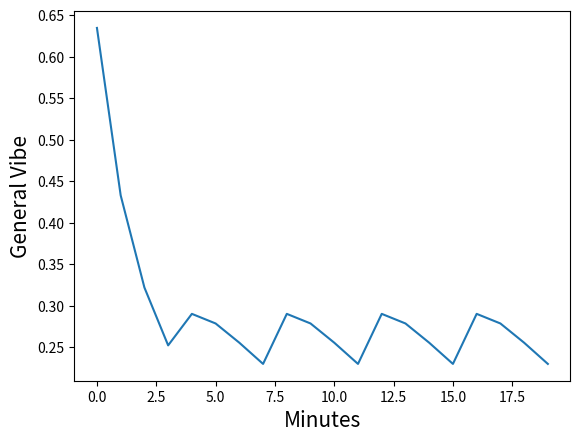

Python code for this plot:
# Synthetic records only; scores are assigned, not model predictions.
from datetime import datetime, timedelta
start = datetime(2000, 1, 1)
json_dicts = [{'user': 'synthetic-user', 'message': 'Synthetic sample',
    'time': (start + timedelta(seconds=i * 12)).strftime('%Y-%m-%dT%H:%M:%S'),
    'sentiment': [-0.5, 0.0, 0.5, 1.0][i % 4]} for i in range(100)]


import datetime

def date_processing(json_dict):
    json_dict['time'] = datetime.datetime.strptime(json_dict['time'], "%Y-%m-%dT%H:%M:%S")
    return json_dict

message_dicts = [date_processing(d) for d in json_dicts]
message_dicts[0]

message_dicts[10]['time'].minute

message_dicts[1]

sentiment_lists = []
left, right = 0, 0
first, second = 0, 1

while second < 6:
    while right < len(message_dicts) and message_dicts[right]['time'].minute < second:
        right += 1
    sentiment_lists.append([d['sentiment'] for d in message_dicts[:right]])
    second += 1

while second < 21:
    while right < len(message_dicts) and message_dicts[right]['time'].minute < second:
        right += 1
    while left <= right and message_dicts[left]['time'].minute <= first:
        left += 1
    sentiment_lists.append([d['sentiment'] for d in message_dicts[left:right]])
    first += 1
    second += 1 

print(*sentiment_lists, sep='\n\n')

from math import log2

metric = []
for sent_list in sentiment_lists:
    n = len(sent_list)
    total = 0
    for i in range(n):
        total += (2 ** (1 - sent_list[i]) - 1) / log2(n - i + 1)
    metric.append(total / n)       
metric

len(metric)

minutes = list(range(20))
minutes

import matplotlib.pyplot as plt
from seaborn import lineplot

lineplot(x=minutes, y=metric)
plt.xlabel('Minutes', size=15)
plt.ylabel('General Vibe', size=15)
